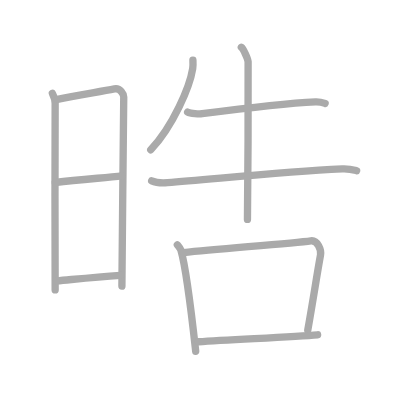
t = 0.00 s
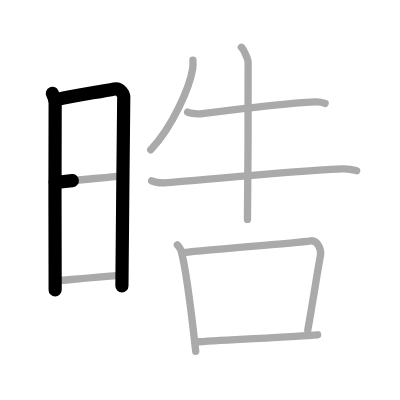
t = 2.25 s
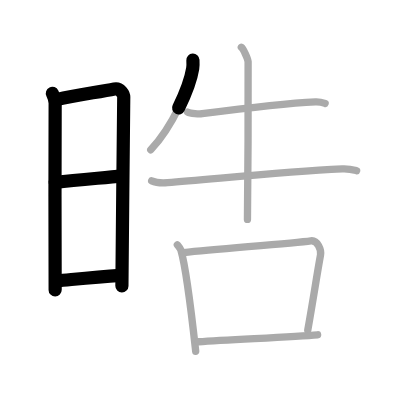
t = 4.50 s
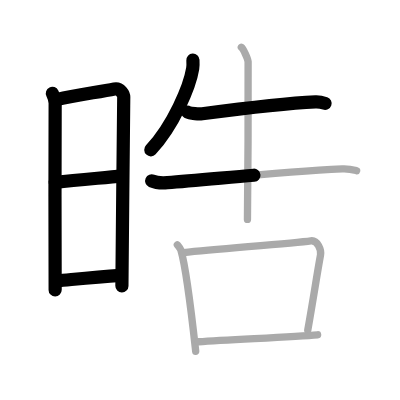
t = 6.50 s
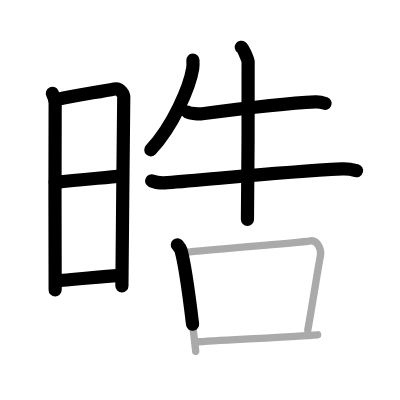
t = 8.75 s
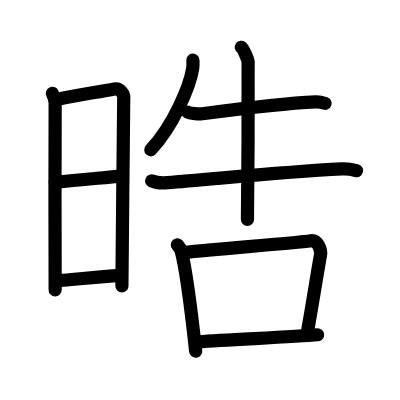
t = 11.00 s

The animated SVG that drew these frames (rendered in a browser with its animation timeline set to each time). Animation: 11 SMIL elements (animate=11); one cycle of 11.00 s.

<?xml version="1.0" standalone="no"?>
<!DOCTYPE svg PUBLIC "-//W3C//DTD SVG 1.1//EN"   "http://www.w3.org/Graphics/SVG/1.1/DTD/svg11.dtd">
<svg width="400px" height="400px"  version="1.1" xmlns="http://www.w3.org/2000/svg">
  <defs>
    <marker id="Triangle" viewBox="0 0 10 10" refX="0" refY="5" markerUnits="strokeWidth" markerWidth="3" style="stroke-opacity:0%;fill:#aaaaaa;" markerHeight="2" orient="auto">
      <path d="M 0 0 L 10 5 L 0 10 z" />
    </marker>
    
    <marker id="Arrow" viewBox="0 0 10 10" refX="5" refY="5" markerUnits="strokeWidth" markerWidth="1.8" style="stroke-opacity:0%;fill:#770000;" markerHeight="2" orient="auto">
      <path d="M 0 4 L 6 4 L 4 1 L 10 5 L 4 9 L 6 6 L 0 6 z" />
        <circle cx="5" cy="5" r="5" />
      </marker>
    
    <marker id="TriangleRed" viewBox="0 0 10 10" refX="0" refY="5" markerUnits="strokeWidth" markerWidth="3" style="stroke-opacity:0%;fill:#CC0000;" markerHeight="2" orient="auto">
      <path d="M 0 0 L 10 5 L 0 10 z" />
    </marker>
    
    <marker id="ArrowRed" viewBox="0 0 10 10" refX="5" refY="5" markerUnits="strokeWidth" markerWidth="1.8" style="stroke-opacity:0%;fill:#CC0000;" markerHeight="2" orient="auto">
      <path d="M 0 4 L 6 4 L 4 1 L 10 5 L 4 9 L 6 6 L 0 6 z" />
        <circle cx="5" cy="5" r="5" />
      </marker>
    
  </defs>
  
  <path style="fill:#ffffff; fill-opacity:100%; fill-rule:evenodd; stroke-width:0;" d="M 0 0 L 400px 0 L 400px 400px L 0 400px L 0 0" />

  <g transform="scale(3.6697247706422 3.6697247706422)">
<path style="fill:none; fill-opacity:0%; fill-rule:evenodd; stroke:#aaaaaa; stroke-opacity:100%; stroke-width: 1.5pt; stroke-linejoin:round; stroke-linecap:round;" d="M14.27 25.44c0.38 0.78 0.76 1.68 0.76 2.72c0 1.04-0.13 49.79 0 50.84"></path>
<path style="fill:none; fill-opacity:0%; fill-rule:evenodd; stroke:#aaaaaa; stroke-opacity:100%; stroke-width: 1.5pt; stroke-linejoin:round; stroke-linecap:round;" d="M15.66 27.07C20.6 26 27.4 25 31.17 24.24c1.6-0.32 2.55 1.44 2.55 2.22c0 4.04-0.5 44.29-0.5 51.51"></path>
<path style="fill:none; fill-opacity:0%; fill-rule:evenodd; stroke:#aaaaaa; stroke-opacity:100%; stroke-width: 1.5pt; stroke-linejoin:round; stroke-linecap:round;" d="M15.06 49.73c6.51-0.73 12.59-1.23 18.25-1.81"></path>
<path style="fill:none; fill-opacity:0%; fill-rule:evenodd; stroke:#aaaaaa; stroke-opacity:100%; stroke-width: 1.5pt; stroke-linejoin:round; stroke-linecap:round;" d="M15.42 76.56c5.91-0.56 10.28-1.06 17.4-1.54"></path>
<path style="fill:none; fill-opacity:0%; fill-rule:evenodd; stroke:#aaaaaa; stroke-opacity:100%; stroke-width: 1.5pt; stroke-linejoin:round; stroke-linecap:round;" d="M52.57 16.38c0.03 0.58 0.07 1.49-0.06 2.31c-0.78 4.88-5.28 15.58-11.43 22.14"></path>
<path style="fill:none; fill-opacity:0%; fill-rule:evenodd; stroke:#aaaaaa; stroke-opacity:100%; stroke-width: 1.5pt; stroke-linejoin:round; stroke-linecap:round;" d="M51.13 30.55c0.75 0.44 3.22 0.54 3.97 0.44c9.22-1.21 22.4-2.85 30.87-3.24c1.25-0.06 2 0.21 2.63 0.43"></path>
<path style="fill:none; fill-opacity:0%; fill-rule:evenodd; stroke:#aaaaaa; stroke-opacity:100%; stroke-width: 1.5pt; stroke-linejoin:round; stroke-linecap:round;" d="M41.33 49.28c1.12 0.5 3.17 0.58 4.29 0.5c11.63-0.84 30.11-2.88 47.65-3.76c1.86-0.09 2.98 0.24 3.91 0.49"></path>
<path style="fill:none; fill-opacity:0%; fill-rule:evenodd; stroke:#aaaaaa; stroke-opacity:100%; stroke-width: 1.5pt; stroke-linejoin:round; stroke-linecap:round;" d="M65.76 12.88c0.56 0.41 1.74 3.1 1.85 3.93c0.11 0.83-0.07 37.8-0.18 42.98"></path>
<path style="fill:none; fill-opacity:0%; fill-rule:evenodd; stroke:#aaaaaa; stroke-opacity:100%; stroke-width: 1.5pt; stroke-linejoin:round; stroke-linecap:round;" d="M48.33 66.71c0.39 0.47 0.79 0.87 0.97 1.46c1.36 4.69 3.1 19.12 4.03 27.54"></path>
<path style="fill:none; fill-opacity:0%; fill-rule:evenodd; stroke:#aaaaaa; stroke-opacity:100%; stroke-width: 1.5pt; stroke-linejoin:round; stroke-linecap:round;" d="M50 68.83c10.5-1.08 29.75-2.55 34.7-3.22c1.81-0.24 2.9 2.44 2.64 3.87c-1.07 5.9-1.84 11.27-3.48 20.51"></path>
<path style="fill:none; fill-opacity:0%; fill-rule:evenodd; stroke:#aaaaaa; stroke-opacity:100%; stroke-width: 1.5pt; stroke-linejoin:round; stroke-linecap:round;" d="M54.1 93.12c9.1-0.63 25.92-1.31 32.45-1.89"></path>

<path style="fill:none; fill-opacity:0%; fill-rule:evenodd; stroke:#000000; stroke-opacity:100%; stroke-width: 2.7pt; stroke-linejoin:round; stroke-linecap:round;" d="M14.27 25.44c0.38 0.78 0.76 1.68 0.76 2.72c0 1.04-0.13 49.79 0 50.84" pathLength="100" stroke-dashoffset="100" stroke-dasharray="100 105"><animate id="dashAnim1" attributeName="stroke-dashoffset" from="100" to="0" dur="1s" calcMode="linear" fill="freeze"/></path>
<path style="fill:none; fill-opacity:0%; fill-rule:evenodd; stroke:#000000; stroke-opacity:100%; stroke-width: 2.7pt; stroke-linejoin:round; stroke-linecap:round;" d="M15.66 27.07C20.6 26 27.4 25 31.17 24.24c1.6-0.32 2.55 1.44 2.55 2.22c0 4.04-0.5 44.29-0.5 51.51" pathLength="100" stroke-dashoffset="100" stroke-dasharray="100 105"><animate id="dashAnim2" attributeName="stroke-dashoffset" from="100" to="0" dur="1s" calcMode="linear" begin="dashAnim1.end" fill="freeze"/></path>
<path style="fill:none; fill-opacity:0%; fill-rule:evenodd; stroke:#000000; stroke-opacity:100%; stroke-width: 2.7pt; stroke-linejoin:round; stroke-linecap:round;" d="M15.06 49.73c6.51-0.73 12.59-1.23 18.25-1.81" pathLength="100" stroke-dashoffset="100" stroke-dasharray="100 105"><animate id="dashAnim3" attributeName="stroke-dashoffset" from="100" to="0" dur="1s" calcMode="linear" begin="dashAnim2.end" fill="freeze"/></path>
<path style="fill:none; fill-opacity:0%; fill-rule:evenodd; stroke:#000000; stroke-opacity:100%; stroke-width: 2.7pt; stroke-linejoin:round; stroke-linecap:round;" d="M15.42 76.56c5.91-0.56 10.28-1.06 17.4-1.54" pathLength="100" stroke-dashoffset="100" stroke-dasharray="100 105"><animate id="dashAnim4" attributeName="stroke-dashoffset" from="100" to="0" dur="1s" calcMode="linear" begin="dashAnim3.end" fill="freeze"/></path>
<path style="fill:none; fill-opacity:0%; fill-rule:evenodd; stroke:#000000; stroke-opacity:100%; stroke-width: 2.7pt; stroke-linejoin:round; stroke-linecap:round;" d="M52.57 16.38c0.03 0.58 0.07 1.49-0.06 2.31c-0.78 4.88-5.28 15.58-11.43 22.14" pathLength="100" stroke-dashoffset="100" stroke-dasharray="100 105"><animate id="dashAnim5" attributeName="stroke-dashoffset" from="100" to="0" dur="1s" calcMode="linear" begin="dashAnim4.end" fill="freeze"/></path>
<path style="fill:none; fill-opacity:0%; fill-rule:evenodd; stroke:#000000; stroke-opacity:100%; stroke-width: 2.7pt; stroke-linejoin:round; stroke-linecap:round;" d="M51.13 30.55c0.75 0.44 3.22 0.54 3.97 0.44c9.22-1.21 22.4-2.85 30.87-3.24c1.25-0.06 2 0.21 2.63 0.43" pathLength="100" stroke-dashoffset="100" stroke-dasharray="100 105"><animate id="dashAnim6" attributeName="stroke-dashoffset" from="100" to="0" dur="1s" calcMode="linear" begin="dashAnim5.end" fill="freeze"/></path>
<path style="fill:none; fill-opacity:0%; fill-rule:evenodd; stroke:#000000; stroke-opacity:100%; stroke-width: 2.7pt; stroke-linejoin:round; stroke-linecap:round;" d="M41.33 49.28c1.12 0.5 3.17 0.58 4.29 0.5c11.63-0.84 30.11-2.88 47.65-3.76c1.86-0.09 2.98 0.24 3.91 0.49" pathLength="100" stroke-dashoffset="100" stroke-dasharray="100 105"><animate id="dashAnim7" attributeName="stroke-dashoffset" from="100" to="0" dur="1s" calcMode="linear" begin="dashAnim6.end" fill="freeze"/></path>
<path style="fill:none; fill-opacity:0%; fill-rule:evenodd; stroke:#000000; stroke-opacity:100%; stroke-width: 2.7pt; stroke-linejoin:round; stroke-linecap:round;" d="M65.76 12.88c0.56 0.41 1.74 3.1 1.85 3.93c0.11 0.83-0.07 37.8-0.18 42.98" pathLength="100" stroke-dashoffset="100" stroke-dasharray="100 105"><animate id="dashAnim8" attributeName="stroke-dashoffset" from="100" to="0" dur="1s" calcMode="linear" begin="dashAnim7.end" fill="freeze"/></path>
<path style="fill:none; fill-opacity:0%; fill-rule:evenodd; stroke:#000000; stroke-opacity:100%; stroke-width: 2.7pt; stroke-linejoin:round; stroke-linecap:round;" d="M48.33 66.71c0.39 0.47 0.79 0.87 0.97 1.46c1.36 4.69 3.1 19.12 4.03 27.54" pathLength="100" stroke-dashoffset="100" stroke-dasharray="100 105"><animate id="dashAnim9" attributeName="stroke-dashoffset" from="100" to="0" dur="1s" calcMode="linear" begin="dashAnim8.end" fill="freeze"/></path>
<path style="fill:none; fill-opacity:0%; fill-rule:evenodd; stroke:#000000; stroke-opacity:100%; stroke-width: 2.7pt; stroke-linejoin:round; stroke-linecap:round;" d="M50 68.83c10.5-1.08 29.75-2.55 34.7-3.22c1.81-0.24 2.9 2.44 2.64 3.87c-1.07 5.9-1.84 11.27-3.48 20.51" pathLength="100" stroke-dashoffset="100" stroke-dasharray="100 105"><animate id="dashAnim10" attributeName="stroke-dashoffset" from="100" to="0" dur="1s" calcMode="linear" begin="dashAnim9.end" fill="freeze"/></path>
<path style="fill:none; fill-opacity:0%; fill-rule:evenodd; stroke:#000000; stroke-opacity:100%; stroke-width: 2.7pt; stroke-linejoin:round; stroke-linecap:round;" d="M54.1 93.12c9.1-0.63 25.92-1.31 32.45-1.89" pathLength="100" stroke-dashoffset="100" stroke-dasharray="100 105"><animate id="dashAnim11" attributeName="stroke-dashoffset" from="100" to="0" dur="1s" calcMode="linear" begin="dashAnim10.end" fill="freeze"/></path>

</g>

</svg>  
          
